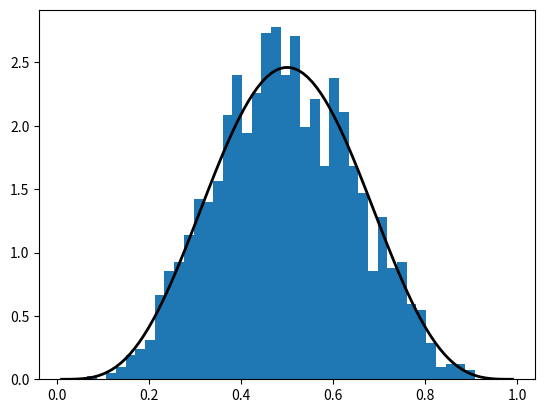
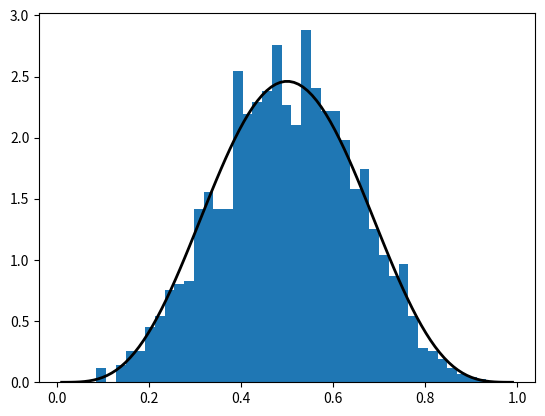
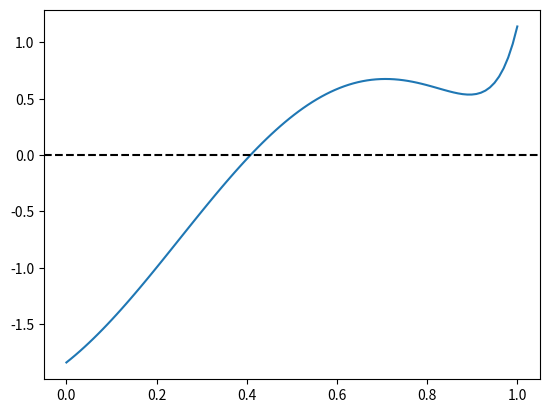

Python code for these plots, in order:
# Import numpy symbols to scipy namespace
from numpy import *
from numpy.random import rand, randn
from numpy.fft import fft, ifft
from numpy.lib.scimath import *

import numpy as np

a = np.identity(3)

np.random.beta(5, 5, size=3)

from scipy.stats import beta
import matplotlib.pyplot as plt
%matplotlib inline

q = beta(5, 5)      # Beta(a, b), with a = b = 5
obs = q.rvs(2000)   # 2000 observations
grid = np.linspace(0.01, 0.99, 100)

fig, ax = plt.subplots()
ax.hist(obs, bins=40, density=True)
ax.plot(grid, q.pdf(grid), 'k-', linewidth=2)
plt.show()

q.cdf(0.4)      # Cumulative distribution function

q.ppf(0.8)      # Quantile (inverse cdf) function

q.mean()

obs = beta.rvs(5, 5, size=2000)
grid = np.linspace(0.01, 0.99, 100)

fig, ax = plt.subplots()
ax.hist(obs, bins=40, density=True)
ax.plot(grid, beta.pdf(grid, 5, 5), 'k-', linewidth=2)
plt.show()

from scipy.stats import linregress

x = np.random.randn(200)
y = 2 * x + 0.1 * np.random.randn(200)
gradient, intercept, r_value, p_value, std_err = linregress(x, y)
gradient, intercept

f = lambda x: np.sin(4 * (x - 1/4)) + x + x**20 - 1
x = np.linspace(0, 1, 100)

fig, ax = plt.subplots()
ax.plot(x, f(x))
ax.axhline(ls='--', c='k')
plt.show()

def bisect(f, a, b, tol=10e-5):
    """
    Implements the bisection root finding algorithm, assuming that f is a
    real-valued function on [a, b] satisfying f(a) < 0 < f(b).
    """
    lower, upper = a, b

    while upper - lower > tol:
        middle = 0.5 * (upper + lower)
        if f(middle) > 0:   # root is between lower and middle
            lower, upper = lower, middle
        else:               # root is between middle and upper
            lower, upper = middle, upper

    return 0.5 * (upper + lower)

bisect(f, 0, 1)

from scipy.optimize import bisect

bisect(f, 0, 1)

from scipy.optimize import newton

newton(f, 0.2)   # Start the search at initial condition x = 0.2

newton(f, 0.7)   # Start the search at x = 0.7 instead

from scipy.optimize import brentq

brentq(f, 0, 1)

%timeit brentq(f, 0, 1)

%timeit bisect(f, 0, 1)

from scipy.optimize import fixed_point

fixed_point(lambda x: x**2, 10.0)  # 10.0 is an initial guess

from scipy.optimize import fminbound

fminbound(lambda x: x**2, -1, 2)  # Search in [-1, 2]

from scipy.integrate import quad

integral, error = quad(lambda x: x**2, 0, 1)
integral

def bisect(f, a, b, tol=10e-5):
    """
    Implements the bisection root-finding algorithm, assuming that f is a
    real-valued function on [a, b] satisfying f(a) < 0 < f(b).
    """
    lower, upper = a, b
    if upper - lower < tol:
        return 0.5 * (upper + lower)
    else:
        middle = 0.5 * (upper + lower)
        print(f'Current mid point = {middle}')
        if f(middle) > 0:   # Implies root is between lower and middle
            return bisect(f, lower, middle)
        else:               # Implies root is between middle and upper
            return bisect(f, middle, upper)

f = lambda x: np.sin(4 * (x - 0.25)) + x + x**20 - 1
bisect(f, 0, 1)